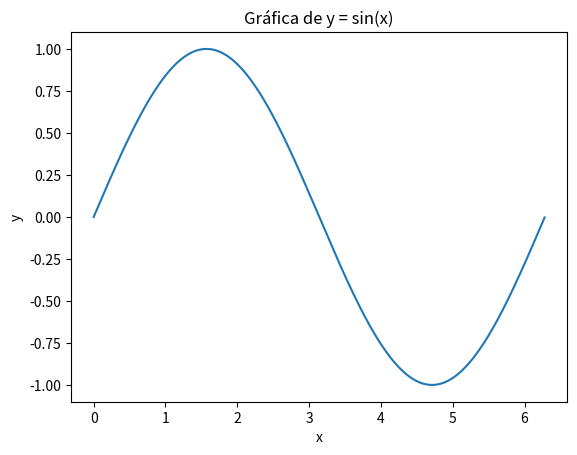

Source code (Python):
import numpy as np
import matplotlib.pyplot as plt

# Crear un vector x de 0 a 2*pi con incrementos de 0.01
x = np.arange(0, 2*np.pi, 0.01)

# Calcular el seno de cada elemento en el vector x
y = np.sin(x)

# Graficar la función
plt.plot(x, y)
plt.title('Gráfica de y = sin(x)')
plt.xlabel('x')
plt.ylabel('y')
plt.show()
